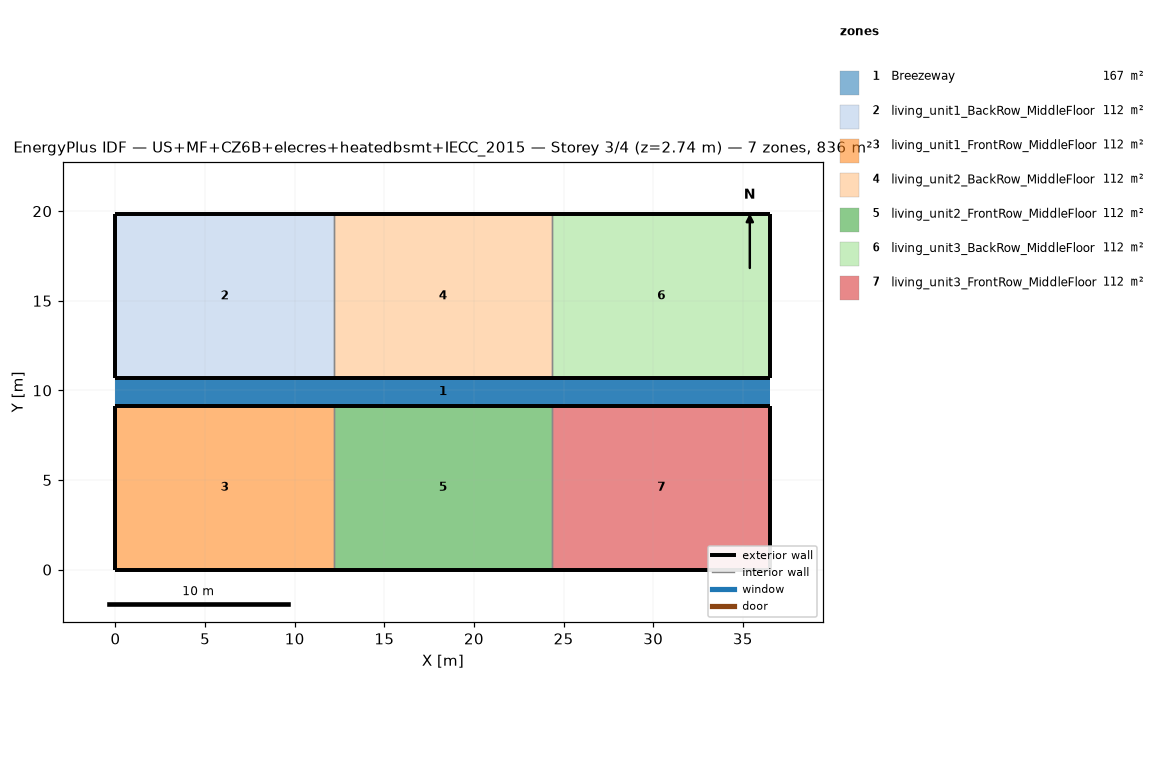
=== STOREY PLAN SPEC (per zone: floor XY polygon, exterior-wall plan segments, windows/doors) ===
zone 1: Breezeway  (167.0 m²)
  floor: (36.54, 9.16) (0.00, 9.16) (0.00, 10.68) (36.54, 10.68)
  floor: (36.54, 9.16) (0.00, 9.16) (0.00, 10.68) (36.54, 10.68)
  floor: (36.54, 9.16) (0.00, 9.16) (0.00, 10.68) (36.54, 10.68)
zone 2: living_unit1_BackRow_MiddleFloor  (111.5 m²)
  floor: (12.18, 10.68) (0.00, 10.68) (0.00, 19.84) (12.18, 19.84)
  exterior wall: (0.00, 10.68) – (12.18, 10.68)  [12.2 m]
  exterior wall: (12.18, 19.84) – (0.00, 19.84)  [12.2 m]
  exterior wall: (0.00, 19.84) – (0.00, 10.68)  [9.2 m]
  interior walls: 1
zone 3: living_unit1_FrontRow_MiddleFloor  (111.5 m²)
  floor: (12.18, 0.00) (0.00, 0.00) (0.00, 9.16) (12.18, 9.16)
  exterior wall: (0.00, 0.00) – (12.18, 0.00)  [12.2 m]
  exterior wall: (12.18, 9.16) – (0.00, 9.16)  [12.2 m]
  exterior wall: (0.00, 9.16) – (0.00, 0.00)  [9.2 m]
  interior walls: 1
zone 4: living_unit2_BackRow_MiddleFloor  (111.5 m²)
  floor: (24.36, 10.68) (12.18, 10.68) (12.18, 19.84) (24.36, 19.84)
  exterior wall: (12.18, 10.68) – (24.36, 10.68)  [12.2 m]
  exterior wall: (24.36, 19.84) – (12.18, 19.84)  [12.2 m]
  interior walls: 2
zone 5: living_unit2_FrontRow_MiddleFloor  (111.5 m²)
  floor: (24.36, 0.00) (12.18, 0.00) (12.18, 9.16) (24.36, 9.16)
  exterior wall: (12.18, 0.00) – (24.36, 0.00)  [12.2 m]
  exterior wall: (24.36, 9.16) – (12.18, 9.16)  [12.2 m]
  interior walls: 2
zone 6: living_unit3_BackRow_MiddleFloor  (111.5 m²)
  floor: (36.54, 10.68) (24.36, 10.68) (24.36, 19.84) (36.54, 19.84)
  exterior wall: (24.36, 10.68) – (36.54, 10.68)  [12.2 m]
  exterior wall: (36.54, 10.68) – (36.54, 19.84)  [9.2 m]
  exterior wall: (36.54, 19.84) – (24.36, 19.84)  [12.2 m]
  interior walls: 1
zone 7: living_unit3_FrontRow_MiddleFloor  (111.5 m²)
  floor: (36.54, 0.00) (24.36, 0.00) (24.36, 9.16) (36.54, 9.16)
  exterior wall: (24.36, 0.00) – (36.54, 0.00)  [12.2 m]
  exterior wall: (36.54, 0.00) – (36.54, 9.16)  [9.2 m]
  exterior wall: (36.54, 9.16) – (24.36, 9.16)  [12.2 m]
  interior walls: 1

=== DERIVED (storey summary) ===
Building: US+MF+CZ6B+elecres+heatedbsmt+IECC_2015
Storey: 3 of 4  (floor level z = 2.74 m)
Storey gross floor area: 836.2 m²
Zones on this storey: 7
  - Breezeway: floor 167.0 m²
  - living_unit1_BackRow_MiddleFloor: floor 111.5 m²; exterior wall 33.5 m (86.9 m²); WWR 0.0%
  - living_unit1_FrontRow_MiddleFloor: floor 111.5 m²; exterior wall 33.5 m (86.9 m²); WWR 0.0%
  - living_unit2_BackRow_MiddleFloor: floor 111.5 m²; exterior wall 24.4 m (63.1 m²); WWR 0.0%
  - living_unit2_FrontRow_MiddleFloor: floor 111.5 m²; exterior wall 24.4 m (63.1 m²); WWR 0.0%
  - living_unit3_BackRow_MiddleFloor: floor 111.5 m²; exterior wall 33.5 m (86.9 m²); WWR 0.0%
  - living_unit3_FrontRow_MiddleFloor: floor 111.5 m²; exterior wall 33.5 m (86.9 m²); WWR 0.0%
Zone adjacency (shared interzone walls):
  - living_unit1_BackRow_MiddleFloor ↔ living_unit2_BackRow_MiddleFloor
  - living_unit1_FrontRow_MiddleFloor ↔ living_unit2_FrontRow_MiddleFloor
  - living_unit2_BackRow_MiddleFloor ↔ living_unit3_BackRow_MiddleFloor
  - living_unit2_FrontRow_MiddleFloor ↔ living_unit3_FrontRow_MiddleFloor